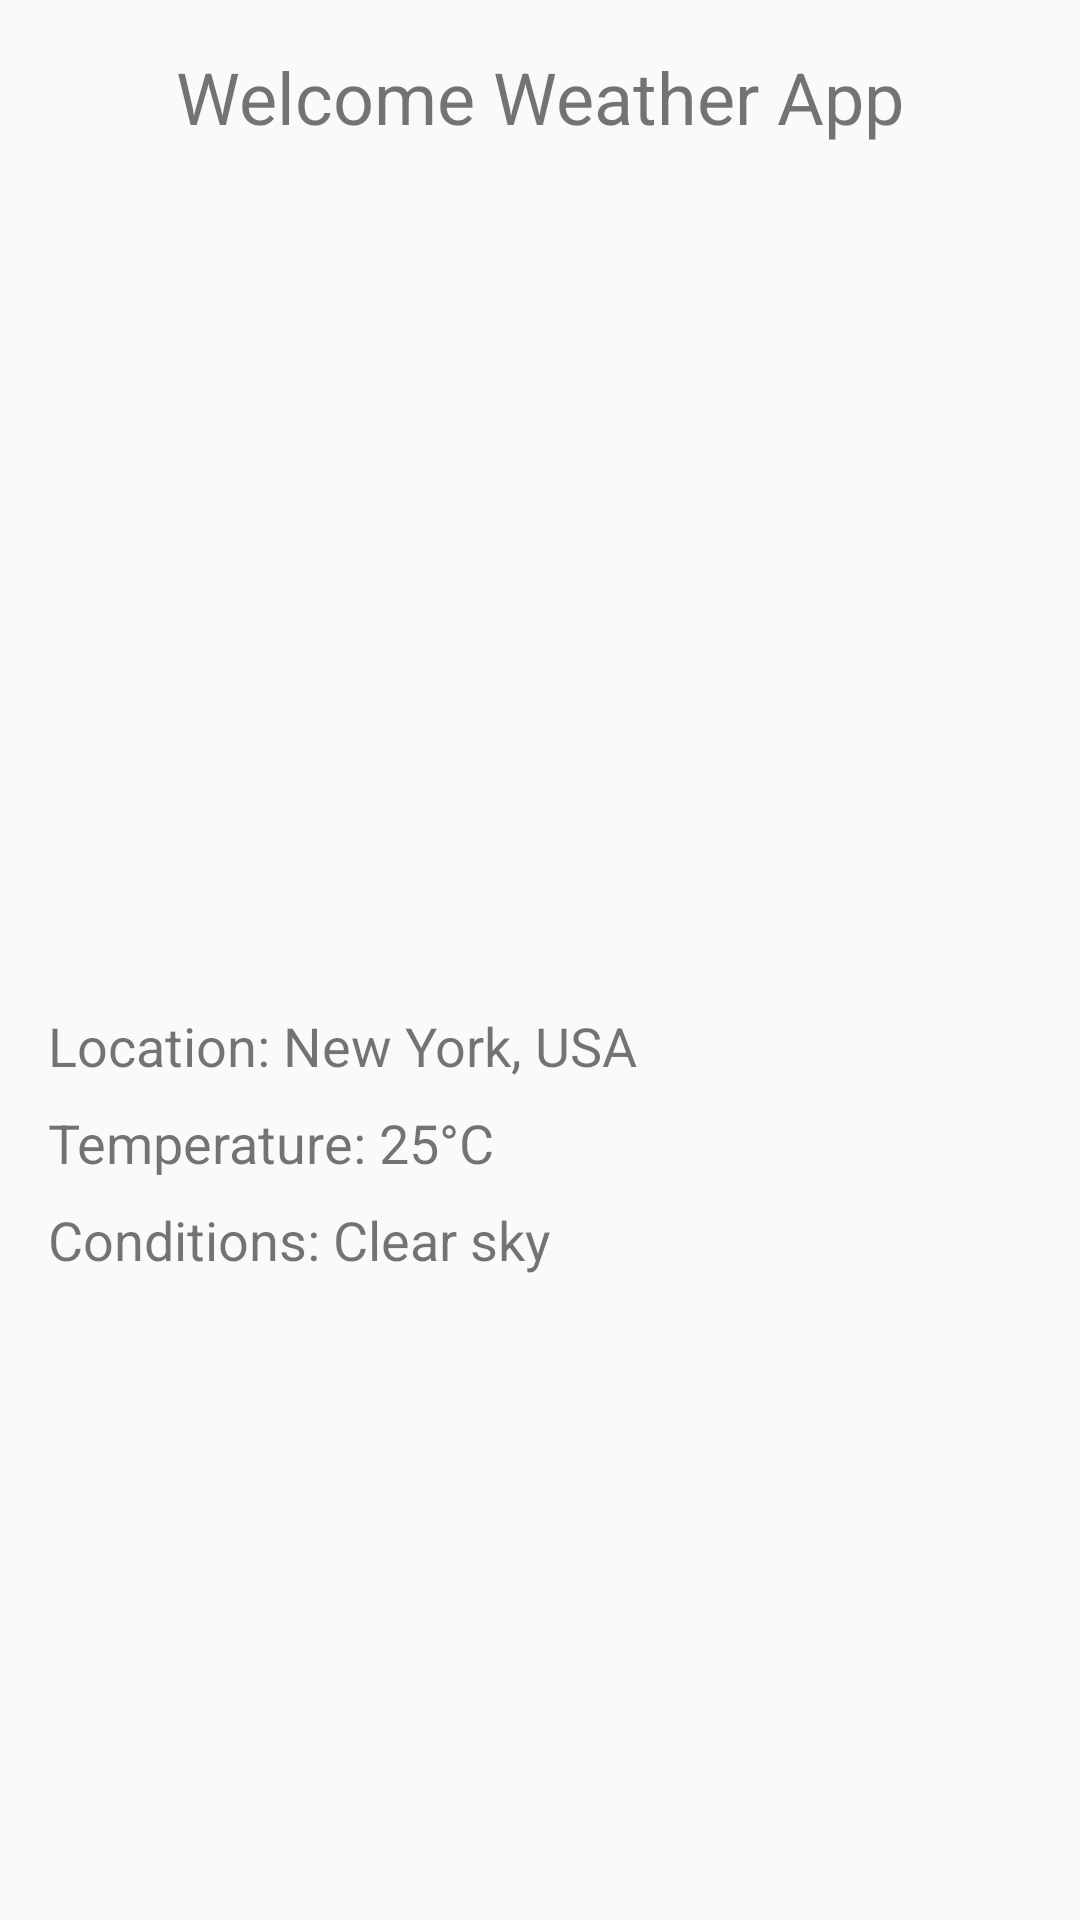

The Android layout XML behind this screen, and the referenced resources:
<!-- AndroidManifest.xml: application theme Base.Theme.ITEForecast -->
<!-- res/layout/activity_welcome.xml -->
<?xml version="1.0" encoding="utf-8"?>
<RelativeLayout xmlns:android="http://schemas.android.com/apk/res/android"
    android:layout_width="match_parent"
    android:layout_height="match_parent"
    android:padding="16dp">

        <TextView
            android:id="@+id/textViewTitle"
            android:layout_width="wrap_content"
            android:layout_height="wrap_content"
            android:text="Welcome Weather App"
            android:textSize="24sp"
            android:layout_centerHorizontal="true"
            android:layout_marginBottom="16dp"/>

    <LinearLayout
        android:id="@+id/weatherInfoLayout"
        android:layout_width="match_parent"
        android:layout_height="wrap_content"
        android:layout_below="@id/textViewTitle"
        android:layout_marginTop="272dp"
        android:orientation="vertical">

        
        <TextView
            android:id="@+id/textViewLocation"
            android:layout_width="wrap_content"
            android:layout_height="wrap_content"
            android:text="Location: New York, USA"
            android:textSize="18sp" />

        
        <TextView
            android:id="@+id/textViewTemperature"
            android:layout_width="wrap_content"
            android:layout_height="wrap_content"
            android:layout_marginTop="8dp"
            android:text="Temperature: 25°C"
            android:textSize="18sp" />

        
        <TextView
            android:id="@+id/textViewWeatherConditions"
            android:layout_width="wrap_content"
            android:layout_height="wrap_content"
            android:layout_marginTop="8dp"
            android:text="Conditions: Clear sky"
            android:textSize="18sp" />

        

    </LinearLayout>


</RelativeLayout>
<!-- resources referenced by this layout -->
<resources>
  <style name="Base.Theme.ITEForecast" parent="Theme.AppCompat.DayNight.NoActionBar">
              
          <item name="colorPrimary">@color/white</item>
          <item name="colorPrimaryDark">@color/white</item>
          <item name="colorAccent">@color/white</item>
          <item name="android:statusBarColor">@android:color/transparent</item>
          <item name="android:navigationBarColor">@android:color/transparent</item>
  
  
      </style>
  <color name="white">#FFFFFFFF</color>
</resources>
